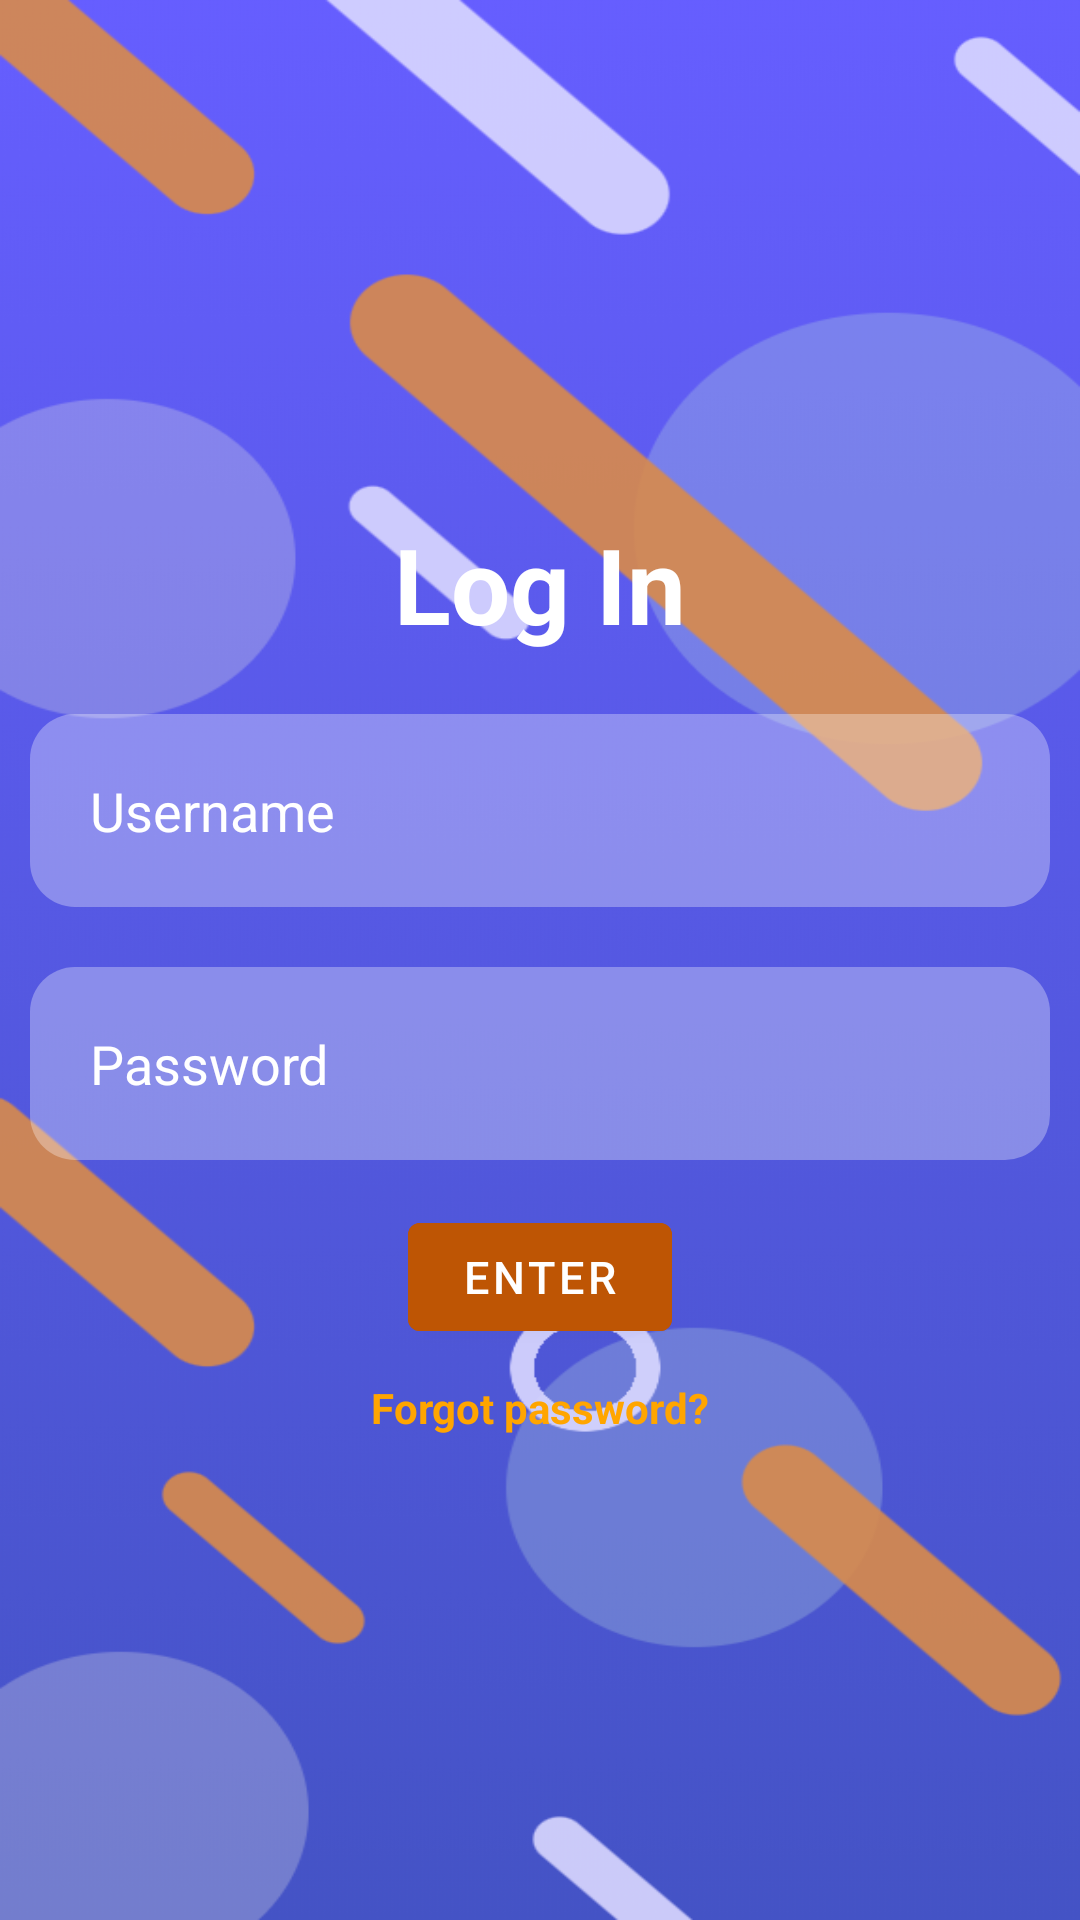

Reconstruct the res/layout file that produces this screen, plus the resources it refers to.
<!-- AndroidManifest.xml: application theme Theme.StudentApp -->
<!-- res/layout/user_login_activity.xml -->
<?xml version="1.0" encoding="utf-8"?>
<RelativeLayout
    xmlns:android="http://schemas.android.com/apk/res/android"
    xmlns:tools="http://schemas.android.com/tools"
    xmlns:app="http://schemas.android.com/apk/res-auto"
    android:gravity="center"
    android:background="@drawable/login_background_2"
    android:layout_width="match_parent"
    android:layout_height="match_parent"
    tools:context=".UserLogin">

  <TextView
      android:id="@+id/login"
      android:layout_width="match_parent"
      android:layout_height="wrap_content"
      android:layout_marginStart="50dp"
      android:layout_marginTop="15dp"
      android:layout_marginEnd="50dp"
      android:layout_marginBottom="10dp"
      android:gravity="center"
      android:text="Log In"
      android:textColor="@color/white"
      android:textSize="35dp"
      android:textStyle="bold"/>

  <EditText
      android:id="@+id/username"
      android:layout_width="match_parent"
      android:layout_height="wrap_content"
      android:layout_below="@id/login"
      android:layout_marginStart="10dp"
      android:layout_marginTop="10dp"
      android:layout_marginEnd="10dp"
      android:layout_marginBottom="10dp"
      android:background="@drawable/rounded_edittext_lightblue"
      android:drawableLeft="@drawable/ic_baseline_person_outline_24"
      android:drawablePadding="10dp"
      android:hint="Username"
      android:padding="20dp"
      android:textColor="@color/white"
      android:textColorHint="@color/white" />

  <EditText
      android:layout_width="match_parent"
      android:layout_height="wrap_content"
      android:id="@+id/password"
      android:layout_below="@id/username"
      android:hint="Password"
      android:inputType="textPassword"
      android:textColorHint="@color/white"
      android:textColor="@color/white"
      android:layout_margin="10dp"
      android:padding="20dp"
      android:background="@drawable/rounded_edittext_lightblue"
      android:drawableLeft="@drawable/ic_baseline_lock_open_24"
      android:drawablePadding="10dp"/>

  <com.google.android.material.button.MaterialButton
      android:id="@+id/login_btn"
      android:layout_width="wrap_content"
      android:layout_height="wrap_content"
      android:layout_below="@id/password"
      android:layout_centerHorizontal="true"
      android:layout_marginStart="5dp"
      android:layout_marginTop="5dp"
      android:layout_marginEnd="5dp"
      android:layout_marginBottom="5dp"
      android:backgroundTint="#BE5504"
      android:text="Enter"
      android:textSize="15dp" />

  <TextView
      android:layout_width="wrap_content"
      android:layout_height="wrap_content"
      android:id="@+id/forgot_password"
      android:textColor="#FFA500"
      android:text="Forgot password?"
      android:layout_centerHorizontal="true"
      android:layout_margin="5dp"
      android:layout_below="@id/login_btn"
      android:textStyle="bold"/>

  </RelativeLayout>
<!-- resources referenced by this layout -->
<resources>
  <!-- drawable login_background_2: png bitmap (drawable, 252226 bytes) -->
  <!-- drawable rounded_edittext_lightblue (drawable) -->
  <?xml version="1.0" encoding="utf-8"?>
  
  <shape xmlns:android="http://schemas.android.com/apk/res/android"
      android:shape="rectangle"
      android:padding="10dp">
  
      <solid android:color="#50FFFFFF" />
      <corners
          android:bottomRightRadius="15dp"
          android:bottomLeftRadius="15dp"
          android:topLeftRadius="15dp"
          android:topRightRadius="15dp" />
  </shape>
  <style name="Theme.StudentApp" parent="Theme.MaterialComponents.DayNight.NoActionBar">
          
          <item name="colorPrimary">@color/purple_500</item>
          <item name="colorPrimaryVariant">@color/purple_700</item>
          <item name="colorOnPrimary">@color/white</item>
          
          <item name="colorSecondary">@color/teal_200</item>
          <item name="colorSecondaryVariant">@color/teal_700</item>
          <item name="colorOnSecondary">@color/black</item>
          
          <item name="android:statusBarColor">?attr/colorPrimaryVariant</item>
          
      </style>
  <!-- not gathered from this repository: default colours our renderer supplied (Android Studio template values) -->
  <color name="purple_500">#FF6200EE</color>
  <color name="purple_700">#FF3700B3</color>
  <color name="teal_200">#FF03DAC5</color>
  <color name="teal_700">#FF018786</color>
  <color name="black">#FF000000</color>
  <color name="white">#FFFFFFFF</color>
</resources>
